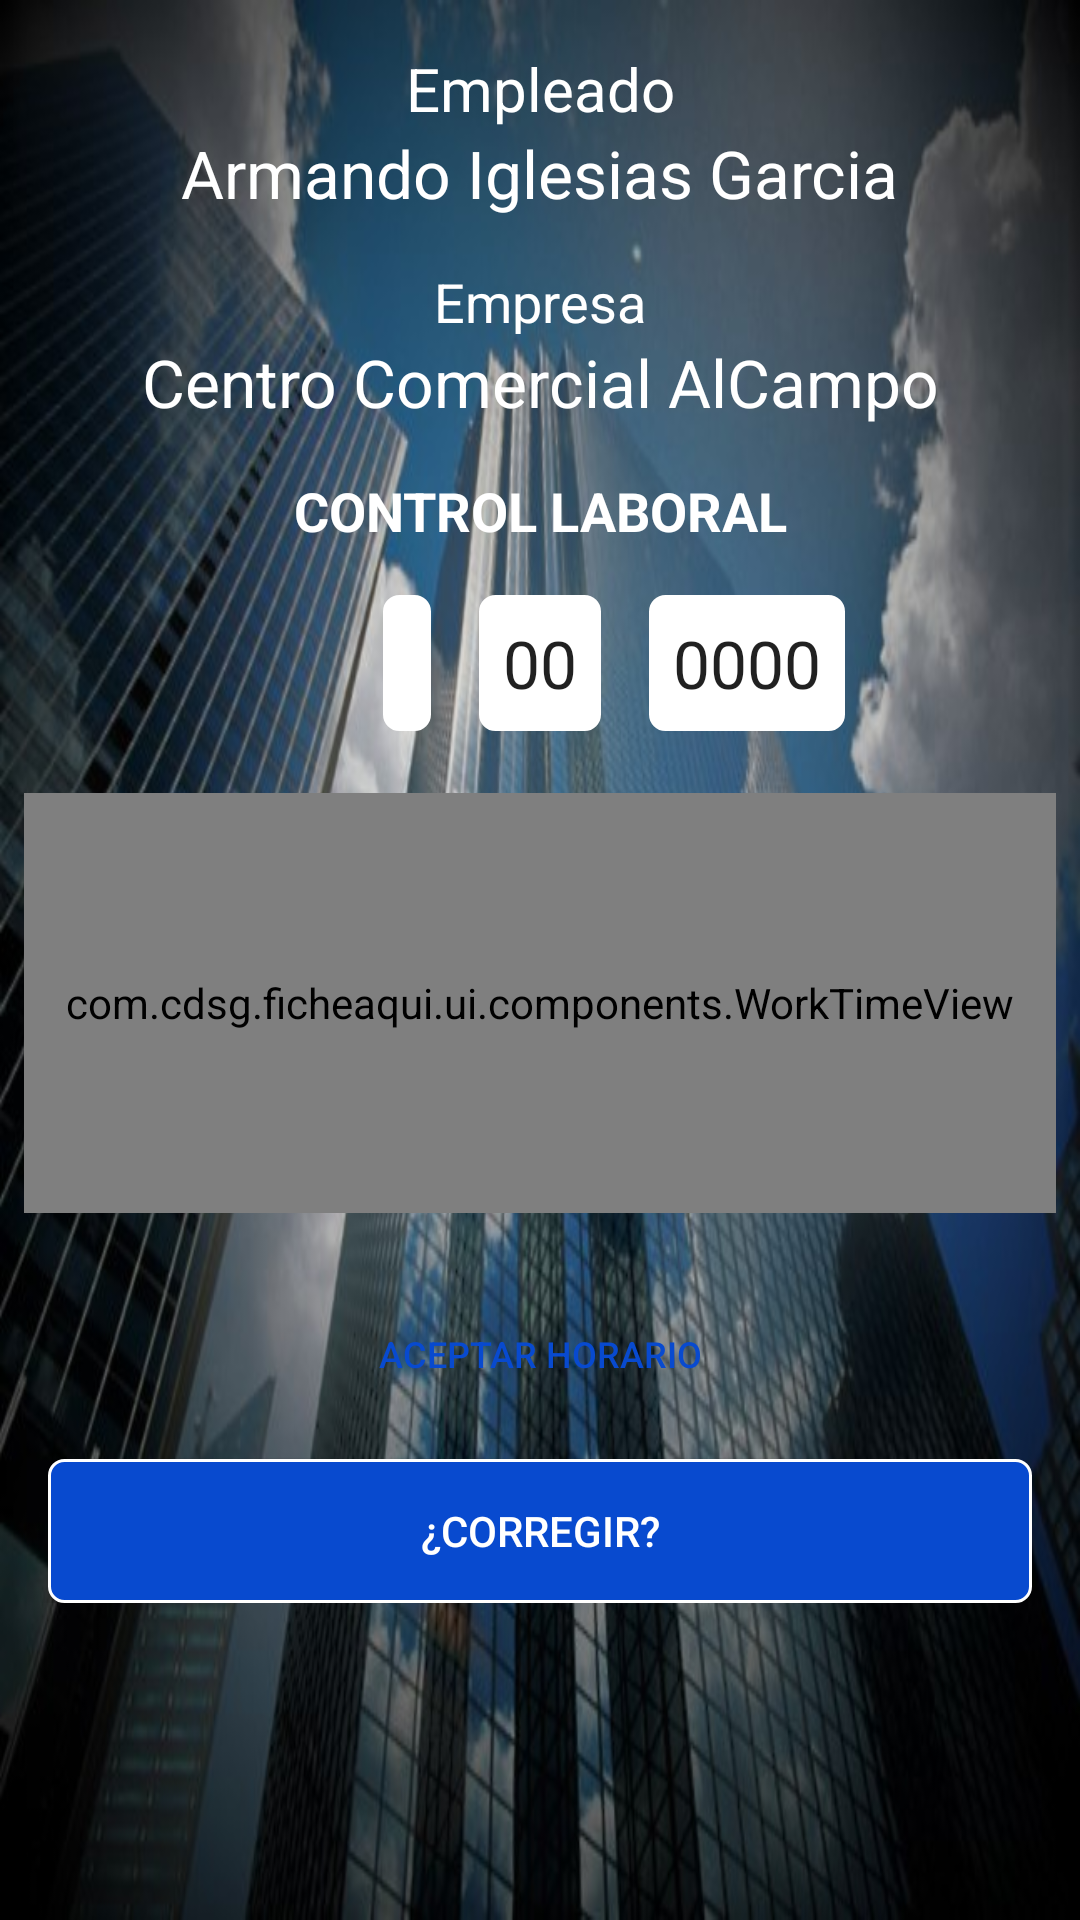

Here is an Android app screen rendered from its layout file. Give the layout XML and the strings, colors and styles it references.
<!-- AndroidManifest.xml: application theme AppTheme -->
<!-- res/layout/fragment_worktime.xml -->
<?xml version="1.0" encoding="utf-8"?>

<layout
    xmlns:android="http://schemas.android.com/apk/res/android"
    xmlns:app="http://schemas.android.com/apk/res-auto"
    xmlns:tools="http://schemas.android.com/tools">

    <data>
        <variable
            name="viewModel"
            type="com.cdsg.ficheaqui.ui.worktime.WorkTimeViewModel" />
    </data>
    <ScrollView
        android:layout_width="match_parent"
        android:layout_height="match_parent"
        android:background="@drawable/company_background">

        <RelativeLayout
            android:layout_width="match_parent"
            android:layout_height="wrap_content">

            <androidx.constraintlayout.widget.ConstraintLayout
                android:layout_width="match_parent"
                android:layout_height="match_parent"
                android:paddingBottom="64dp">

                <TextView
                    android:id="@+id/text_notifications"
                    android:layout_width="0dp"
                    android:layout_height="wrap_content"
                    android:layout_marginStart="8dp"
                    android:layout_marginTop="16dp"
                    android:layout_marginEnd="8dp"
                    android:text="Empleado"
                    android:textAlignment="center"
                    android:textAppearance="@style/TextAppearance.AppCompat.Medium"
                    android:textColor="@android:color/white"
                    android:textSize="20sp"
                    app:layout_constraintEnd_toEndOf="parent"
                    app:layout_constraintStart_toStartOf="parent"
                    app:layout_constraintTop_toTopOf="parent" />

                <TextView
                    android:id="@+id/textView"
                    android:layout_width="wrap_content"
                    android:layout_height="wrap_content"
                    android:text="Armando Iglesias Garcia"
                    android:textAppearance="@style/TextAppearance.AppCompat.Large"
                    android:textColor="@android:color/white"
                    app:layout_constraintEnd_toEndOf="@+id/text_notifications"
                    app:layout_constraintStart_toStartOf="@+id/text_notifications"
                    app:layout_constraintTop_toBottomOf="@+id/text_notifications" />

                <TextView
                    android:id="@+id/textView2"
                    android:layout_width="wrap_content"
                    android:layout_height="wrap_content"
                    android:layout_marginTop="16dp"
                    android:textColor="@android:color/white"
                    android:textAppearance="@style/TextAppearance.AppCompat.Medium"
                    android:text="Empresa"
                    app:layout_constraintEnd_toEndOf="@+id/textView"
                    app:layout_constraintStart_toStartOf="@+id/textView"
                    app:layout_constraintTop_toBottomOf="@+id/textView" />

                <TextView
                    android:id="@+id/textView3"
                    android:layout_width="0dp"
                    android:layout_height="wrap_content"
                    android:gravity="center"
                    android:text="Centro Comercial AlCampo"
                    android:textAppearance="@style/TextAppearance.AppCompat.Large"
                    android:textColor="@android:color/white"
                    app:layout_constraintEnd_toEndOf="parent"
                    app:layout_constraintStart_toStartOf="parent"
                    app:layout_constraintTop_toBottomOf="@+id/textView2" />

                <TextView
                    android:id="@+id/textView4"
                    android:layout_width="0dp"
                    android:layout_height="wrap_content"
                    android:layout_marginTop="16dp"
                    android:gravity="center"
                    android:textStyle="bold"
                    android:text="Control Laboral"
                    android:textColor="@android:color/white"
                    android:textAllCaps="true"
                    android:textAppearance="@style/TextAppearance.AppCompat.Medium"
                    app:layout_constraintEnd_toEndOf="@+id/textView3"
                    app:layout_constraintStart_toStartOf="@+id/textView3"
                    app:layout_constraintTop_toBottomOf="@+id/textView3" />

                <RelativeLayout
                    android:id="@+id/llDateContainer"
                    android:layout_width="match_parent"
                    android:layout_height="46dp"
                    android:layout_marginTop="16dp"
                    android:orientation="horizontal"
                    app:layout_constraintEnd_toEndOf="parent"
                    app:layout_constraintStart_toStartOf="parent"
                    app:layout_constraintTop_toBottomOf="@+id/textView4">

                    <TextView
                        android:id="@+id/tvDay"
                        android:layout_width="wrap_content"
                        android:layout_height="wrap_content"
                        android:layout_toStartOf="@+id/tvMonth"
                        android:background="@drawable/rounded_corner"
                        android:gravity="center"
                        android:padding="8dp"
                        tools:text="00"
                        android:textAppearance="@style/TextAppearance.AppCompat.Large" />

                    <TextView
                        android:id="@+id/tvMonth"
                        android:layout_width="wrap_content"
                        android:layout_height="wrap_content"
                        android:layout_centerHorizontal="true"
                        android:layout_marginStart="16dp"
                        android:layout_marginEnd="16dp"
                        android:background="@drawable/rounded_corner"
                        android:gravity="center"
                        android:padding="8dp"
                        android:text="00"
                        android:textAppearance="@style/TextAppearance.AppCompat.Large" />

                    <TextView
                        android:id="@+id/tvYear"
                        android:layout_width="wrap_content"
                        android:layout_height="wrap_content"
                        android:layout_toEndOf="@+id/tvMonth"
                        android:background="@drawable/rounded_corner"
                        android:gravity="center"
                        android:padding="8dp"
                        android:text="0000"
                        android:textAppearance="@style/TextAppearance.AppCompat.Large" />
                </RelativeLayout>

                <LinearLayout
                    android:id="@+id/workTimeContainer"
                    android:layout_marginTop="16dp"
                    android:layout_width="match_parent"
                    android:layout_height="wrap_content"
                    android:orientation="vertical"
                    app:layout_constraintEnd_toEndOf="parent"
                    app:layout_constraintStart_toStartOf="parent"
                    app:layout_constraintTop_toBottomOf="@+id/llDateContainer">

                    <com.cdsg.ficheaqui.ui.components.WorkTimeView
                        android:id="@+id/workTimeView"
                        android:layout_width="match_parent"
                        android:layout_height="140dp"
                        android:layout_marginTop="4dp"
                        android:layout_marginBottom="4dp"
                        android:layout_marginRight="8dp"
                        android:layout_marginLeft="8dp"
                        app:layout_constraintEnd_toEndOf="parent"
                        app:layout_constraintStart_toStartOf="parent"
                        app:layout_constraintTop_toBottomOf="@+id/llDateContainer" />

                    <Button
                        android:id="@+id/bAccept"
                        android:layout_width="match_parent"
                        android:layout_height="54dp"
                        android:layout_marginLeft="16dp"
                        android:layout_marginTop="16dp"
                        android:layout_marginRight="16dp"
                        android:background="@drawable/bg_white_button"
                        android:text="Aceptar Horario"
                        android:textAllCaps="true"
                        android:textColor="@color/colorPrimaryDark"
                        android:textSize="12sp"
                        app:cornerRadius="4dp"/>

                    <Button
                        android:id="@+id/bCorrect"
                        android:layout_width="match_parent"
                        android:layout_height="wrap_content"
                        android:layout_marginLeft="16dp"
                        android:layout_marginTop="8dp"
                        android:layout_marginRight="16dp"
                        android:background="@drawable/bg_blue_button"
                        android:paddingTop="8dp"
                        android:paddingBottom="8dp"
                        android:text="¿Corregir?"
                        android:textColor="@android:color/white" />
                </LinearLayout>
            </androidx.constraintlayout.widget.ConstraintLayout>

            <ProgressBar
                android:id="@+id/progressBar"
                style="@android:style/Widget.DeviceDefault.Light.ProgressBar.Large"
                android:layout_width="76dp"
                android:layout_height="76dp"
                android:visibility="gone"
                android:layout_centerHorizontal="true"
                android:layout_centerVertical="true"
                android:indeterminateDrawable="@drawable/progress_bar_circular_style"
                android:layout_centerInParent="true" />
        </RelativeLayout>
    </ScrollView>
</layout>
<!-- resources referenced by this layout -->
<resources>
  <color name="colorPrimaryDark">#084ACF</color>
  <!-- drawable bg_blue_button (drawable) -->
  <?xml version="1.0" encoding="utf-8"?>
  
  <selector xmlns:android="http://schemas.android.com/apk/res/android">
      <item android:drawable="@drawable/rounded_blue_white_corner_disable" android:state_enabled="false" />
      <item android:drawable="@drawable/rounded_blue_white_corner"/>
  </selector>
  <!-- drawable bg_white_button (drawable) -->
  <?xml version="1.0" encoding="utf-8"?>
  
  <selector xmlns:android="http://schemas.android.com/apk/res/android">
      <item android:drawable="@drawable/rounded_blue_corner_disable" android:state_enabled="false" />
      <item android:drawable="@drawable/rounded_blue_corner"/>
  </selector>
  <!-- drawable company_background: jpg bitmap (drawable, 96923 bytes) -->
  <!-- drawable progress_bar_circular_style (drawable) -->
  <?xml version="1.0" encoding="utf-8"?>
  
  <rotate xmlns:android="http://schemas.android.com/apk/res/android"
      android:pivotX="50%"
      android:pivotY="50%"
      android:fromDegrees="0"
      android:toDegrees="360">
      <shape
          android:shape="ring"
          android:innerRadiusRatio="3"
          android:thicknessRatio="8"
          android:useLevel="false">
  
          <size android:width="76dp"
              android:height="76dp" />
  
          <gradient android:type="sweep" android:useLevel="false"
              android:startColor="@android:color/transparent"
              android:endColor="@color/colorPrimary"
              android:angle="0"
              />
      </shape>
  </rotate>
  <!-- drawable rounded_corner (drawable) -->
  <?xml version="1.0" encoding="utf-8"?>
  
  <shape xmlns:android="http://schemas.android.com/apk/res/android" >
      <stroke
          android:width="1dp"
          android:color="@android:color/white" />
  
      <solid android:color="#ffffff" />
  
      <padding
          android:left="1dp"
          android:right="1dp"
          android:bottom="1dp"
          android:top="1dp" />
  
      <corners android:radius="5dp" />
  </shape>
  <style name="AppTheme" parent="Theme.AppCompat.Light.DarkActionBar">
          
          <item name="colorPrimary">#316EE7</item>
          <item name="colorPrimaryDark">@color/colorPrimaryDark</item>
          <item name="colorAccent">@color/colorAccent</item>
      </style>
  <!-- drawable rounded_blue_white_corner_disable (drawable) -->
  <?xml version="1.0" encoding="utf-8"?>
  
  <shape xmlns:android="http://schemas.android.com/apk/res/android" >
      <stroke
          android:width="1dp"
          android:color="@android:color/white" />
  
      <solid android:color="#B1C7F3" />
  
      <padding
          android:left="1dp"
          android:right="1dp"
          android:bottom="1dp"
          android:top="1dp" />
  
      <corners android:radius="5dp" />
  </shape>
  <!-- drawable rounded_blue_white_corner (drawable) -->
  <?xml version="1.0" encoding="utf-8"?>
  
  <shape xmlns:android="http://schemas.android.com/apk/res/android" >
      <stroke
          android:width="1dp"
          android:color="@android:color/white" />
  
      <solid android:color="@color/colorPrimaryDark" />
  
      <padding
          android:left="1dp"
          android:right="1dp"
          android:bottom="1dp"
          android:top="1dp" />
  
      <corners android:radius="5dp" />
  </shape>
  <!-- drawable rounded_blue_corner_disable (drawable) -->
  <?xml version="1.0" encoding="utf-8"?>
  
  <shape xmlns:android="http://schemas.android.com/apk/res/android" >
      <stroke
          android:width="1dp"
          android:color="@color/colorPrimary" />
  
      <solid android:color="@android:color/darker_gray" />
  
      <padding
          android:left="1dp"
          android:right="1dp"
          android:bottom="1dp"
          android:top="1dp" />
  
      <corners android:radius="5dp" />
  </shape>
  <color name="colorPrimary">#316EE7</color>
  <color name="colorAccent">#FFFFFF</color>
</resources>
